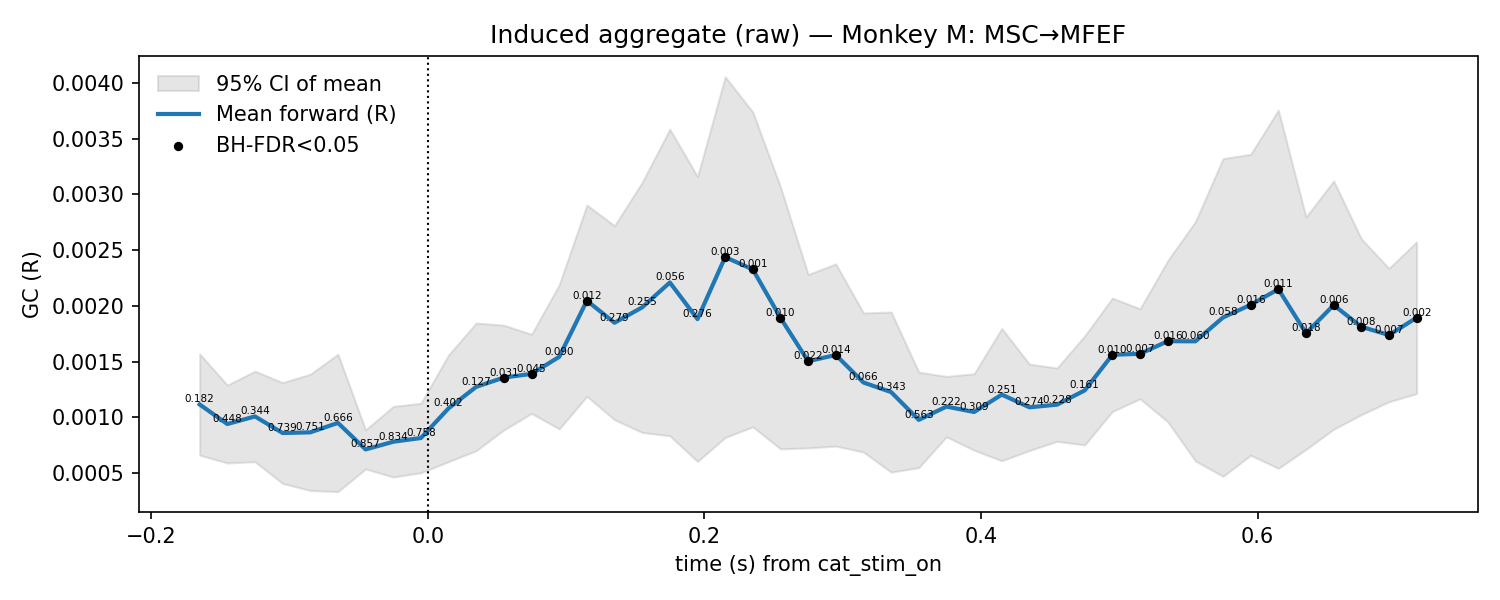

Values plotted in this chart, from the file beside it:
t, mu, lo, hi, p_stouffer, sig_fdr, n_sessions
-0.165, 0.001116, 0.0006617, 0.001571, 0.1817, 0, 7.0
-0.145, 0.0009406, 0.0005911, 0.00129, 0.448, 0, 7.0
-0.125, 0.001009, 0.0006024, 0.001415, 0.3442, 0, 7.0
-0.105, 0.0008598, 0.000407, 0.001313, 0.7394, 0, 7.0
-0.085, 0.0008659, 0.0003443, 0.001387, 0.7511, 0, 7.0
-0.065, 0.0009508, 0.000334, 0.001568, 0.6656, 0, 7.0
-0.045, 0.0007127, 0.0005374, 0.000888, 0.8575, 0, 7.0
-0.025, 0.0007818, 0.0004649, 0.001099, 0.8337, 0, 7.0
-0.005, 0.0008151, 0.0005032, 0.001127, 0.7577, 0, 7.0
0.015, 0.001082, 0.0006028, 0.001561, 0.4024, 0, 7.0
0.035, 0.001274, 0.0007014, 0.001847, 0.127, 0, 7.0
0.055, 0.001358, 0.0008878, 0.001828, 0.03142, 1, 7.0
0.075, 0.00139, 0.001035, 0.001746, 0.04528, 1, 7.0
0.095, 0.001544, 0.0008967, 0.00219, 0.09024, 0, 7.0
0.115, 0.002047, 0.001189, 0.002906, 0.01229, 1, 7.0
0.135, 0.001849, 0.0009785, 0.00272, 0.2787, 0, 7.0
0.155, 0.001987, 0.0008649, 0.00311, 0.2549, 0, 7.0
0.175, 0.002211, 0.0008346, 0.003587, 0.0564, 0, 7.0
0.195, 0.001882, 0.000604, 0.00316, 0.2755, 0, 7.0
0.215, 0.002438, 0.0008197, 0.004057, 0.003152, 1, 7.0
0.235, 0.002328, 0.0009154, 0.00374, 0.001241, 1, 7.0
0.255, 0.001893, 0.0007178, 0.003068, 0.009832, 1, 7.0
0.275, 0.001504, 0.0007259, 0.002282, 0.02163, 1, 7.0
0.295, 0.00156, 0.0007423, 0.002378, 0.01394, 1, 7.0
0.315, 0.001313, 0.0006891, 0.001937, 0.06624, 0, 7.0
0.335, 0.001227, 0.0005086, 0.001946, 0.3427, 0, 7.0
0.355, 0.0009779, 0.0005491, 0.001407, 0.5627, 0, 7.0
0.375, 0.001097, 0.0008262, 0.001368, 0.2217, 0, 7.0
0.395, 0.001049, 0.0007054, 0.001392, 0.3087, 0, 7.0
0.415, 0.001205, 0.0006108, 0.001798, 0.251, 0, 7.0
0.435, 0.00109, 0.0007024, 0.001478, 0.2744, 0, 7.0
0.455, 0.001114, 0.0007853, 0.001444, 0.2279, 0, 7.0
0.475, 0.001243, 0.000753, 0.001732, 0.1606, 0, 7.0
0.495, 0.001562, 0.001053, 0.002071, 0.009564, 1, 7.0
0.515, 0.001571, 0.001167, 0.001975, 0.007208, 1, 7.0
0.535, 0.001684, 0.0009607, 0.002407, 0.01589, 1, 7.0
0.555, 0.001683, 0.0006088, 0.002757, 0.05953, 0, 7.0
0.575, 0.001897, 0.0004714, 0.003322, 0.05787, 0, 7.0
0.595, 0.002011, 0.00066, 0.003361, 0.01594, 1, 7.0
0.615, 0.00215, 0.000543, 0.003758, 0.01115, 1, 7.0
0.635, 0.001755, 0.0007124, 0.002798, 0.01832, 1, 7.0
0.655, 0.002008, 0.0008939, 0.003122, 0.006205, 1, 7.0
0.675, 0.001813, 0.001024, 0.002602, 0.007584, 1, 7.0
0.695, 0.001739, 0.00114, 0.002338, 0.006538, 1, 7.0
0.715, 0.001895, 0.001213, 0.002576, 0.002231, 1, 7.0
